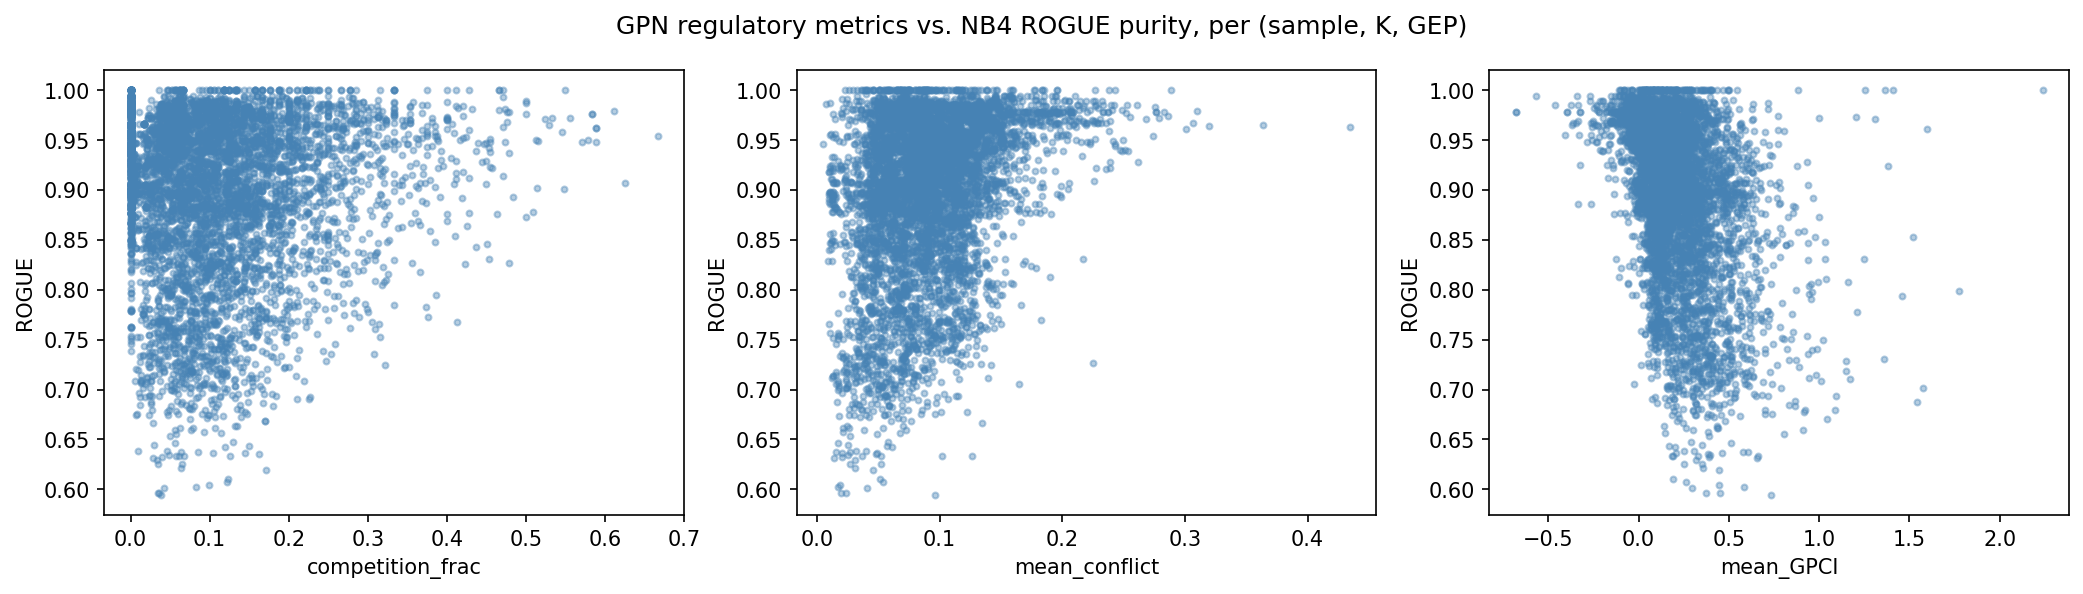

The table this chart was drawn from, first rows:
sample, K, gep, n_cells, competition_frac, consensus_frac, mean_GPCI, mean_conflict, ROGUE, baseline_ROGUE, delta_ROGUE, recommendation, contamination_delta
GSM4138110, 3, 1, 628, 0.0, 0.001592, 0.2444, 0.05953, 0.9119, , , ambiguous, 
GSM4138110, 3, 3, 21, 0.04762, 0.0, -0.409, 0.1755, 0.9555, , , ambiguous, 
GSM4138110, 4, 1, 628, 0.0, 0.004777, 0.4608, 0.05689, 0.9119, , , ambiguous, 
GSM4138110, 4, 3, 21, 0.09524, 0.0, -0.3275, 0.171, 0.9555, , , ambiguous, 
GSM4138110, 5, 1, 628, 0.0, 0.004777, 0.357, 0.06324, 0.9119, , , ambiguous, 
GSM4138110, 5, 3, 21, 0.09524, 0.0, -0.2656, 0.1723, 0.9555, , , ambiguous, 
GSM4138110, 6, 1, 627, 0.0, 0.02073, 0.2719, 0.06944, 0.9111, , , ambiguous, 
GSM4138110, 6, 5, 20, 0.05, 0.0, -0.334, 0.2393, 0.9697, 0.9555, 0.01419, tie, 0.0
GSM4138110, 7, 1, 625, 0.0016, 0.016, 0.2328, 0.07605, 0.9167, , , no_baseline, 
GSM4138110, 7, 6, 20, 0.05, 0.0, -0.2518, 0.2265, 0.9697, 0.9555, 0.01419, tie, 0.0
GSM4138110, 8, 1, 625, 0.0016, 0.016, 0.2027, 0.07808, 0.9167, , , no_baseline, 
GSM4138110, 8, 6, 21, 0.09524, 0.0, -0.1932, 0.201, 0.9555, 0.9555, 0.0, tie, 0.0
GSM4138110, 9, 1, 621, 0.00161, 0.01771, 0.1645, 0.08406, 0.9166, , , no_baseline, 
GSM4138110, 9, 6, 21, 0.09524, 0.0, -0.1509, 0.196, 0.9555, 0.9555, 0.0, tie, 0.0
GSM4138110, 10, 1, 463, 0.06048, 0.07343, -0.004605, 0.1402, 0.9647, 0.9348, 0.02993, tie, 0.002467
GSM4138110, 10, 2, 157, 0.06369, 0.09554, 0.002065, 0.152, 0.919, 0.9776, -0.05864, less_pure, 0.05864
GSM4138110, 10, 7, 20, 0.05, 0.0, -0.1478, 0.2126, 0.9697, 0.9555, 0.01419, tie, 0.0
GSM4138110, 11, 1, 625, 0.0016, 0.0176, 0.1153, 0.08383, 0.9109, , , ambiguous, 
GSM4138110, 11, 6, 20, 0.05, 0.0, -0.1563, 0.2112, 0.9697, 0.9555, 0.01419, tie, 0.0
GSM4138110, 12, 1, 460, 0.06087, 0.07609, 0.003331, 0.1375, 0.9638, 0.9348, 0.02906, tie, 0.00275
GSM4138110, 12, 2, 161, 0.09317, 0.1056, 0.02181, 0.1427, 0.9222, 0.9776, -0.05541, less_pure, 0.05541
GSM4138110, 12, 7, 20, 0.05, 0.0, -0.1482, 0.2248, 0.9697, 0.9555, 0.01419, tie, 0.0
GSM4138110, 13, 1, 460, 0.06304, 0.07826, 0.008763, 0.1368, 0.9638, 0.9348, 0.02906, tie, 0.00275
GSM4138110, 13, 2, 161, 0.08696, 0.1118, 0.02078, 0.1427, 0.9222, 0.9776, -0.05541, less_pure, 0.05541
GSM4138110, 13, 6, 20, 0.05, 0.0, -0.126, 0.2169, 0.9697, 0.9555, 0.01419, tie, 0.0
GSM4138110, 14, 1, 460, 0.06522, 0.08478, 0.007881, 0.1365, 0.9638, 0.9348, 0.02906, tie, 0.00275
GSM4138110, 14, 2, 161, 0.08696, 0.118, 0.02013, 0.1403, 0.9222, 0.9776, -0.05541, less_pure, 0.05541
GSM4138110, 14, 7, 20, 0.05, 0.0, -0.1096, 0.2073, 0.9697, 0.9555, 0.01419, tie, 0.0
GSM4138110, 15, 1, 497, 0.02616, 0.06237, 0.06215, 0.1145, 0.9373, , , no_baseline, 
GSM4138110, 15, 2, 131, 0.05344, 0.08397, 0.02725, 0.1377, 0.9289, 0.9776, -0.04869, tie, 0.04869
GSM4138110, 15, 4, 21, 0.0, 0.0, 0.05148, 0.09173, 0.9555, 0.9555, 0.0, tie, 0.0
GSM4138110, 16, 1, 625, 0.0352, 0.0944, 0.2335, 0.04361, 0.9116, , , ambiguous, 
GSM4138110, 16, 2, 22, 0.0, 0.04545, -0.008052, 0.1209, 0.9586, , , ambiguous, 
GSM4138110, 17, 1, 625, 0.0544, 0.1808, 0.5584, 0.01231, 0.9116, , , ambiguous, 
GSM4138110, 17, 2, 23, 0.0, 0.04348, 0.1424, 0.04546, 0.9579, 0.9555, 0.002409, tie, -0.002409
GSM4138110, 18, 1, 625, 0.0208, 0.0944, 0.4596, 0.01118, 0.9116, , , ambiguous, 
GSM4138110, 18, 2, 23, 0.0, 0.04348, 0.1108, 0.07148, 0.9579, 0.9555, 0.002409, tie, -0.002409
GSM4138110, 19, 1, 122, 0.08197, 0.2049, 0.511, 0.05625, 0.9411, , , no_baseline, 
GSM4138110, 19, 2, 42, 0.09524, 0.1905, 0.3459, 0.08479, 0.9751, 0.9555, 0.01959, tie, -0.01959
GSM4138110, 19, 3, 299, 0.07358, 0.2341, 0.5048, 0.04882, 0.9247, , , ambiguous, 
GSM4138110, 19, 4, 184, 0.09239, 0.1739, 0.4254, 0.05942, 0.9378, , , ambiguous, 
GSM4138110, 20, 1, 317, 0.08202, 0.08202, 0.02907, 0.121, 0.9821, 0.9348, 0.04738, tie, 0.0
GSM4138110, 20, 2, 199, 0.1457, 0.1709, 0.03103, 0.1274, 0.908, 0.9772, -0.06918, less_pure, 0.06918
GSM4138110, 20, 3, 113, 0.1239, 0.04425, -0.05507, 0.1687, 0.9665, 0.9776, -0.01112, tie, 0.01112
GSM4138110, 20, 8, 20, 0.05, 0.0, -0.08843, 0.1753, 0.9697, , , ambiguous, 
GSM4138110, 21, 1, 318, 0.1478, 0.2264, 0.09425, 0.1059, 0.9117, 0.9772, -0.06555, less_pure, 
GSM4138110, 21, 2, 303, 0.1056, 0.08251, 0.03675, 0.1199, 0.9816, 0.9348, 0.04683, tie, 
GSM4138110, 21, 5, 20, 0.05, 0.0, -0.09621, 0.2014, 0.9697, 0.9555, 0.01419, tie, 
GSM4138110, 22, 1, 318, 0.08491, 0.08491, 0.02642, 0.1217, 0.9822, 0.9348, 0.04741, tie, 
GSM4138110, 22, 2, 192, 0.1719, 0.1667, 0.01865, 0.1309, 0.9037, 0.9772, -0.0735, less_pure, 
GSM4138110, 22, 3, 112, 0.1518, 0.04464, -0.06131, 0.1718, 0.9779, 0.9776, 0.0003064, tie, 
GSM4138110, 22, 6, 20, 0.0, 0.0, -0.07599, 0.1737, 0.9697, 0.9555, 0.01419, tie, 
GSM4138110, 23, 1, 318, 0.09434, 0.08176, 0.02448, 0.1224, 0.9844, 0.9348, 0.04962, tie, 
GSM4138110, 23, 2, 192, 0.1823, 0.1615, 0.016, 0.1324, 0.9039, 0.9772, -0.07329, less_pure, 
GSM4138110, 23, 3, 112, 0.1518, 0.03571, -0.05732, 0.1692, 0.9779, 0.9776, 0.0003064, tie, 
GSM4138110, 23, 6, 20, 0.05, 0.0, -0.07411, 0.1747, 0.9697, 0.9555, 0.01419, tie, 
GSM4138110, 24, 1, 622, 0.008039, 0.135, 0.3128, 0.03445, 0.9107, 0.9776, -0.06693, less_pure, 
GSM4138110, 24, 4, 20, 0.05, 0.0, -0.004864, 0.1264, 0.9697, 0.9555, 0.01419, tie, 
GSM4138110, 25, 1, 15, 0.0, 0.06667, 0.2627, 0.07296, 0.9893, , , ambiguous, 
GSM4138110, 25, 2, 164, 0.189, 0.06098, 0.2227, 0.08677, 0.9457, 0.9785, -0.03288, tie, 
... 6,151 more rows
